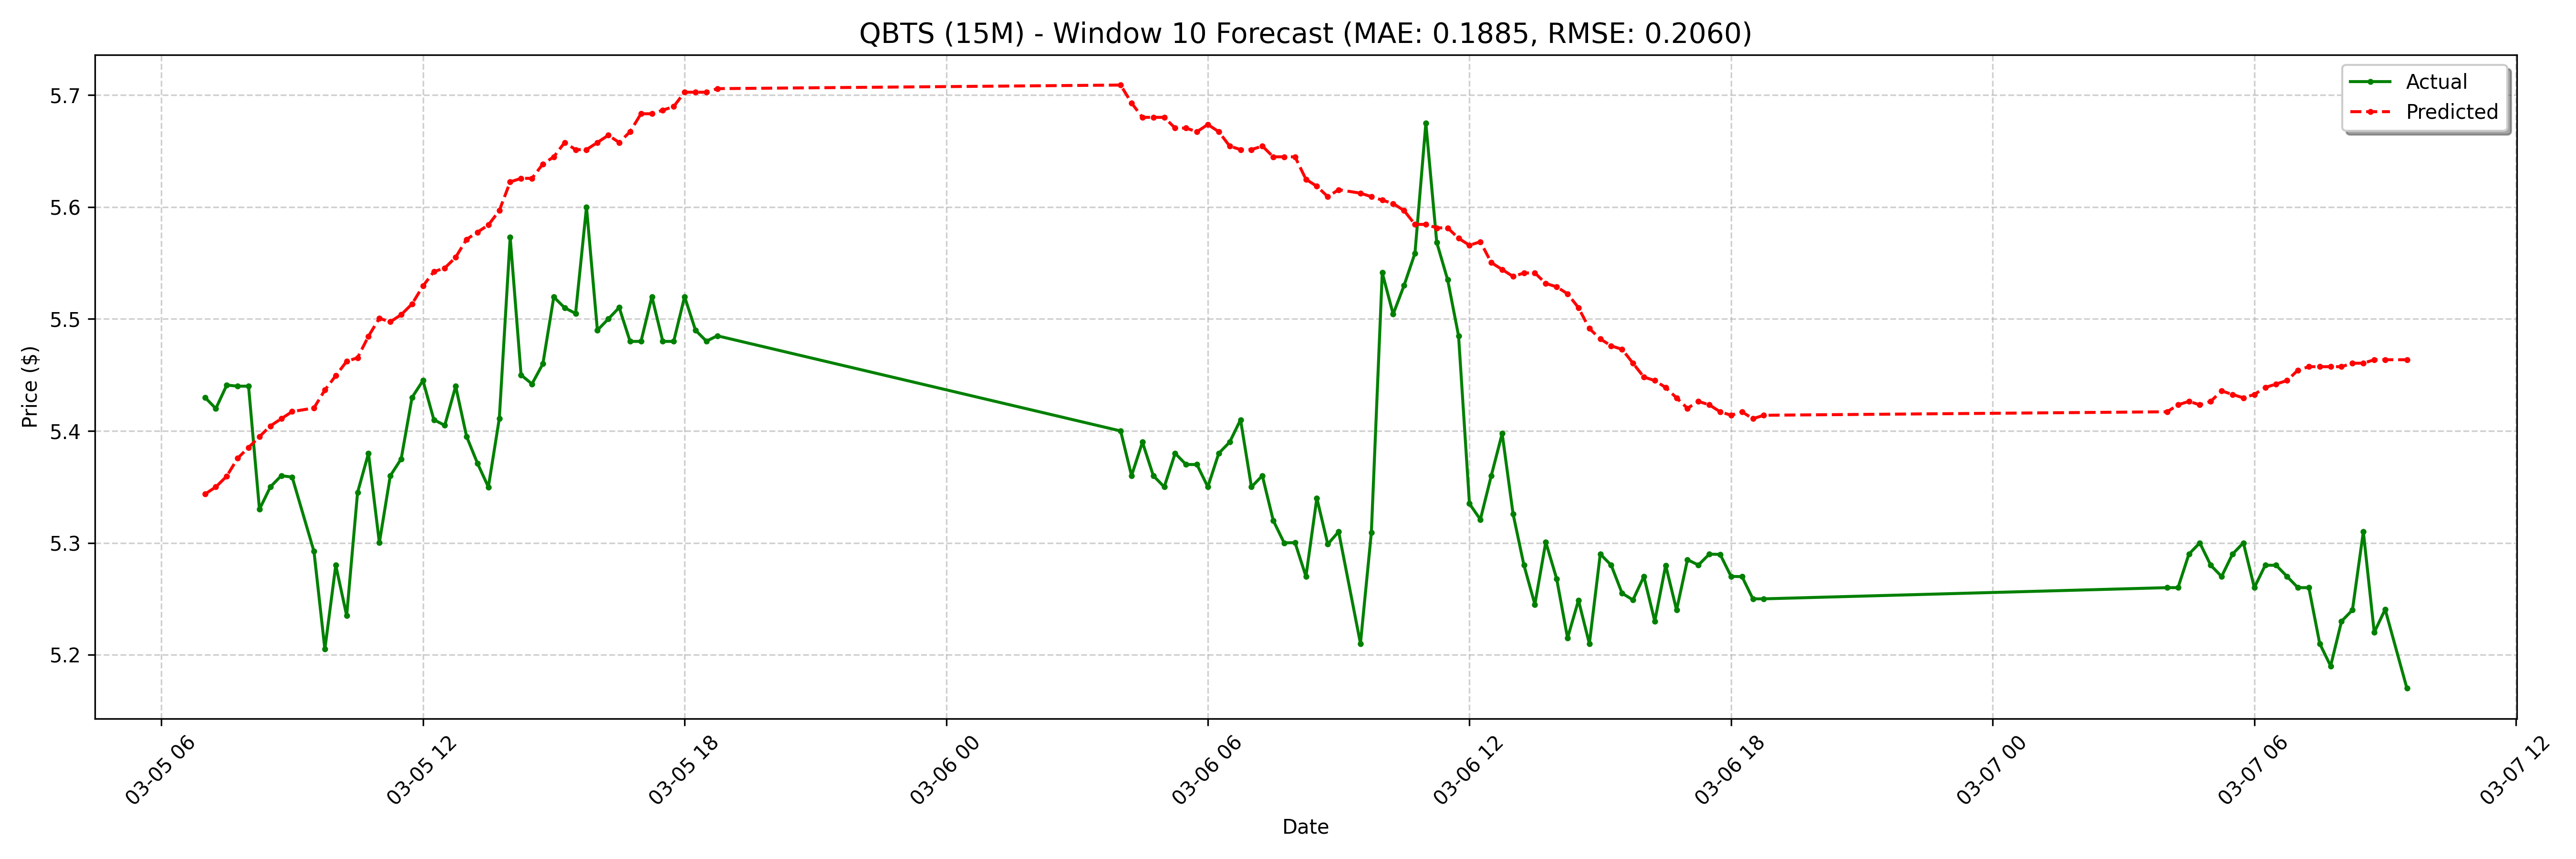

The table this chart was drawn from, first rows:
date, actual, forecast
2025-03-05 07:00:00-05:00, 5.43, 5.344
2025-03-05 07:15:00-05:00, 5.42, 5.35
2025-03-05 07:30:00-05:00, 5.441, 5.36
2025-03-05 07:45:00-05:00, 5.44, 5.376
2025-03-05 08:00:00-05:00, 5.44, 5.385
2025-03-05 08:15:00-05:00, 5.33, 5.395
2025-03-05 08:30:00-05:00, 5.35, 5.404
2025-03-05 08:45:00-05:00, 5.36, 5.411
2025-03-05 09:00:00-05:00, 5.359, 5.417
2025-03-05 09:30:00-05:00, 5.292, 5.421
2025-03-05 09:45:00-05:00, 5.205, 5.437
2025-03-05 10:00:00-05:00, 5.28, 5.449
2025-03-05 10:15:00-05:00, 5.235, 5.462
2025-03-05 10:30:00-05:00, 5.345, 5.465
2025-03-05 10:45:00-05:00, 5.38, 5.485
2025-03-05 11:00:00-05:00, 5.3, 5.501
2025-03-05 11:15:00-05:00, 5.36, 5.497
2025-03-05 11:30:00-05:00, 5.375, 5.504
2025-03-05 11:45:00-05:00, 5.43, 5.513
2025-03-05 12:00:00-05:00, 5.445, 5.53
2025-03-05 12:15:00-05:00, 5.41, 5.542
2025-03-05 12:30:00-05:00, 5.405, 5.546
2025-03-05 12:45:00-05:00, 5.44, 5.555
2025-03-05 13:00:00-05:00, 5.395, 5.571
2025-03-05 13:15:00-05:00, 5.371, 5.578
2025-03-05 13:30:00-05:00, 5.35, 5.584
2025-03-05 13:45:00-05:00, 5.411, 5.597
2025-03-05 14:00:00-05:00, 5.573, 5.622
2025-03-05 14:15:00-05:00, 5.45, 5.626
2025-03-05 14:30:00-05:00, 5.442, 5.626
2025-03-05 14:45:00-05:00, 5.46, 5.639
2025-03-05 15:00:00-05:00, 5.52, 5.645
2025-03-05 15:15:00-05:00, 5.51, 5.658
2025-03-05 15:30:00-05:00, 5.505, 5.651
2025-03-05 15:45:00-05:00, 5.6, 5.651
2025-03-05 16:00:00-05:00, 5.49, 5.658
2025-03-05 16:15:00-05:00, 5.5, 5.664
2025-03-05 16:30:00-05:00, 5.51, 5.658
2025-03-05 16:45:00-05:00, 5.48, 5.667
2025-03-05 17:00:00-05:00, 5.48, 5.683
2025-03-05 17:15:00-05:00, 5.52, 5.683
2025-03-05 17:30:00-05:00, 5.48, 5.687
2025-03-05 17:45:00-05:00, 5.48, 5.69
2025-03-05 18:00:00-05:00, 5.52, 5.703
2025-03-05 18:15:00-05:00, 5.49, 5.703
2025-03-05 18:30:00-05:00, 5.48, 5.703
2025-03-05 18:45:00-05:00, 5.485, 5.706
2025-03-06 04:00:00-05:00, 5.4, 5.709
2025-03-06 04:15:00-05:00, 5.36, 5.693
2025-03-06 04:30:00-05:00, 5.39, 5.68
2025-03-06 04:45:00-05:00, 5.36, 5.68
2025-03-06 05:00:00-05:00, 5.35, 5.68
2025-03-06 05:15:00-05:00, 5.38, 5.671
2025-03-06 05:30:00-05:00, 5.37, 5.671
2025-03-06 05:45:00-05:00, 5.37, 5.667
2025-03-06 06:00:00-05:00, 5.35, 5.674
2025-03-06 06:15:00-05:00, 5.38, 5.667
2025-03-06 06:30:00-05:00, 5.39, 5.655
2025-03-06 06:45:00-05:00, 5.41, 5.651
2025-03-06 07:00:00-05:00, 5.35, 5.651
... 68 more rows
